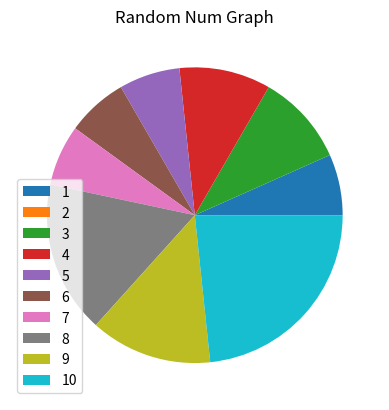

Reproduce this figure in Python.
import random
import matplotlib.pyplot as plt
import time

start = time.time() #시작 시간 저장
num = []
num_count = []
for i in range(30):
    num.append(random.randint(1, 10)) #1부터 10까지의 난수 30개 num 리스트에 저장

for i in range(1, 11):
    num_count.append(num.count(i)) #각 숫자의 개수 리스트에 저장

plt.pie(num_count) #그래프 생성
plt.title("Random Num Graph")
plt.legend(["1", "2", "3", "4", "5", "6", "7", "8", "9", "10"])
plt.show()
end = time.time() #끝난 시간 저장
print("-------------------------------")
print("[프로그램 실행일자]")
print(time.asctime())  #실행일자 출력
print("-------------------------------")
print(f'프로그램 시작시간: {start}')
print(f'프로그램 마감시간: {end}')
print("-------------------------------")
print(f'프로그램 수행시간: {end - start}') #프로그램 수행시간 출력
print("-------------------------------")
print(f'생성된 난수 30개: {num}')
print(f'숫자별 난수 빈도수: {num_count}')
print("-------------------------------")


